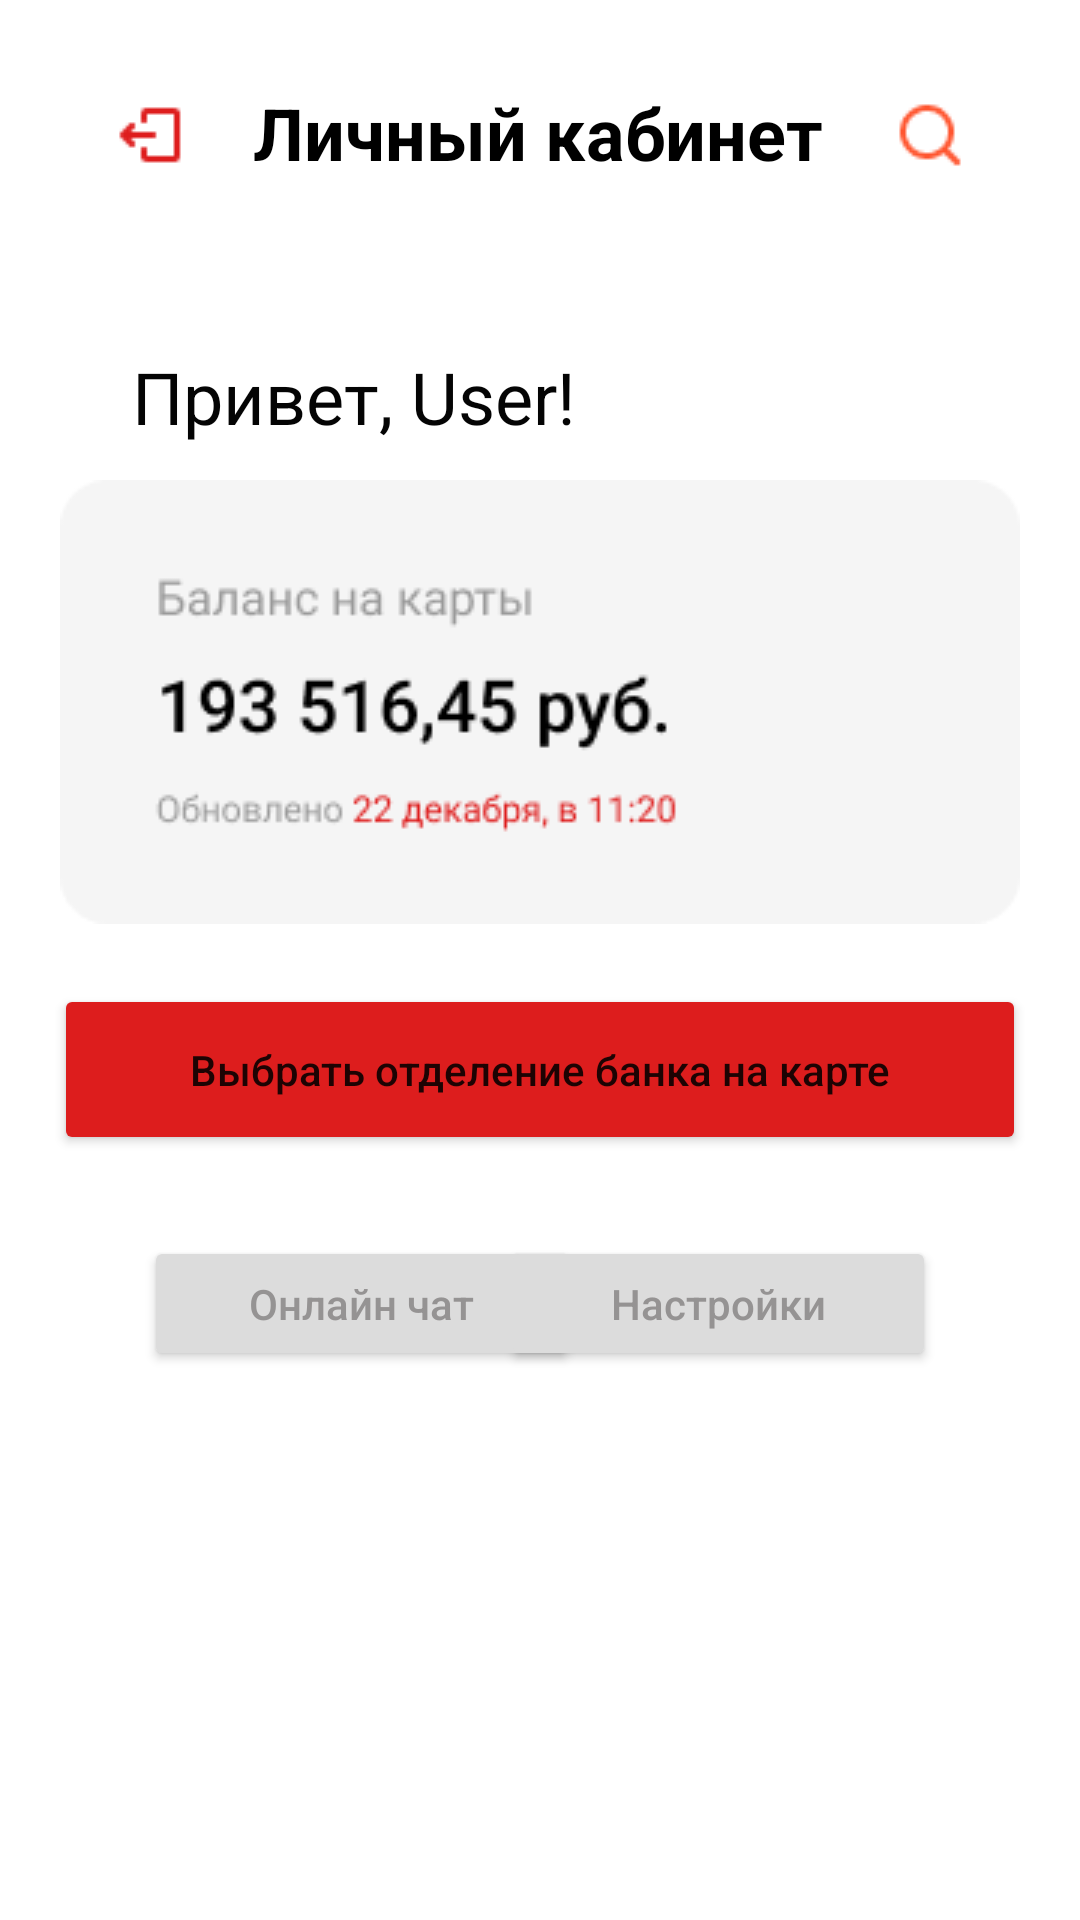

The Android layout XML behind this screen, and the referenced resources:
<!-- AndroidManifest.xml: application theme Theme.Purtovav12 -->
<!-- res/layout/personal_area.xml -->
<?xml version="1.0" encoding="utf-8"?>
<androidx.constraintlayout.widget.ConstraintLayout xmlns:android="http://schemas.android.com/apk/res/android"
    xmlns:app="http://schemas.android.com/apk/res-auto"
    xmlns:tools="http://schemas.android.com/tools"
    android:layout_width="match_parent"
    android:layout_height="match_parent"
    tools:context=".personal_area">

    <ImageButton
        android:id="@+id/buttonBack"
        android:layout_width="60dp"
        android:layout_height="50dp"
        android:layout_marginStart="20dp"
        android:layout_marginTop="20dp"
        android:backgroundTint="#FFFFFF"
        app:layout_constraintStart_toStartOf="parent"
        app:layout_constraintTop_toTopOf="parent"
        app:srcCompat="@drawable/group_2"
        tools:ignore="SpeakableTextPresentCheck,SpeakableTextPresentCheck"
        android:onClick="onNewActivity"/>

    <ImageButton
        android:id="@+id/buttonSearch"
        android:layout_width="60dp"
        android:layout_height="50dp"
        android:layout_marginTop="20dp"
        android:layout_marginEnd="20dp"
        android:backgroundTint="#FFFFFF"
        app:layout_constraintEnd_toEndOf="parent"
        app:layout_constraintTop_toTopOf="parent"
        app:srcCompat="@drawable/icon"
        tools:ignore="SpeakableTextPresentCheck"
        android:onClick="onNewActivity2"/>

    <TextView
        android:id="@+id/pers"
        android:layout_width="wrap_content"
        android:layout_height="wrap_content"
        android:layout_marginTop="28dp"
        android:text="@string/perstxt"
        android:textColor="@color/black"
        android:textSize="24sp"
        android:textStyle="bold"
        app:layout_constraintEnd_toEndOf="parent"
        app:layout_constraintHorizontal_bias="0.497"
        app:layout_constraintStart_toStartOf="parent"
        app:layout_constraintTop_toTopOf="parent" />

    <TextView
        android:id="@+id/hello"
        android:layout_width="wrap_content"
        android:layout_height="wrap_content"
        android:layout_marginStart="44dp"
        android:layout_marginTop="116dp"
        android:text="@string/hellotxt"
        android:textColor="#040404"
        android:textSize="24sp"
        app:layout_constraintStart_toStartOf="parent"
        app:layout_constraintTop_toTopOf="parent" />

    <ImageView
        android:id="@+id/roket"
        android:layout_width="wrap_content"
        android:layout_height="wrap_content"
        android:layout_marginStart="20dp"
        android:layout_marginTop="160dp"
        android:layout_marginEnd="20dp"
        app:layout_constraintEnd_toEndOf="parent"
        app:layout_constraintStart_toStartOf="parent"
        app:layout_constraintTop_toTopOf="parent"
        app:srcCompat="@drawable/roket_card__1_" />

    <Button
        android:id="@+id/buttonMap"
        android:layout_width="324dp"
        android:layout_height="57dp"
        android:layout_marginStart="20dp"
        android:layout_marginTop="328dp"
        android:layout_marginEnd="20dp"
        android:backgroundTint="#DD1D1D"
        android:text="@string/maptxt"
        android:textAllCaps="false"
        app:layout_constraintEnd_toEndOf="parent"
        app:layout_constraintStart_toStartOf="parent"
        app:layout_constraintTop_toTopOf="parent" />

    <Button
        android:id="@+id/buttonChat"
        android:layout_width="145dp"
        android:layout_height="45dp"
        android:layout_marginStart="48dp"
        android:layout_marginTop="412dp"
        android:backgroundTint="#DCDCDC"
        android:text="@string/chattxt"
        android:textAllCaps="false"
        android:textColor="#959393"
        app:layout_constraintStart_toStartOf="parent"
        app:layout_constraintTop_toTopOf="parent"
        tools:ignore="TouchTargetSizeCheck" />

    <Button
        android:id="@+id/buttonset"
        android:layout_width="145dp"
        android:layout_height="45dp"
        android:layout_marginTop="412dp"
        android:layout_marginEnd="48dp"
        android:backgroundTint="#DCDCDC"
        android:text="@string/setting"
        android:textAllCaps="false"
        android:textColor="#959393"
        app:layout_constraintEnd_toEndOf="parent"
        app:layout_constraintTop_toTopOf="parent"
        tools:ignore="TouchTargetSizeCheck" />
</androidx.constraintlayout.widget.ConstraintLayout>
<!-- resources referenced by this layout -->
<resources>
  <!-- drawable group_2: png bitmap (drawable, 343 bytes) -->
  <!-- drawable icon: png bitmap (drawable, 560 bytes) -->
  <!-- drawable roket_card__1_: png bitmap (drawable, 6444 bytes) -->
  <string name="chattxt">Онлайн чат</string>
  <string name="hellotxt">Привет, User!</string>
  <string name="maptxt">Выбрать отделение банка на карте</string>
  <string name="perstxt">Личный кабинет</string>
  <string name="setting">Настройки</string>
  <style name="Theme.Purtovav12" parent="Theme.MaterialComponents.DayNight.DarkActionBar">
          
          <item name="colorPrimary">@color/purple_500</item>
          <item name="colorPrimaryVariant">@color/purple_700</item>
          <item name="colorOnPrimary">@color/white</item>
          
          <item name="colorSecondary">@color/teal_200</item>
          <item name="colorSecondaryVariant">@color/teal_700</item>
          <item name="colorOnSecondary">@color/black</item>
          
          <item name="android:statusBarColor">?attr/colorPrimaryVariant</item>
          
      </style>
  <!-- not gathered from this repository: default colours our renderer supplied (Android Studio template values) -->
  <color name="purple_500">#FF6200EE</color>
  <color name="purple_700">#FF3700B3</color>
  <color name="teal_200">#FF03DAC5</color>
  <color name="teal_700">#FF018786</color>
  <color name="black">#FF000000</color>
  <color name="white">#FFFFFFFF</color>
</resources>
